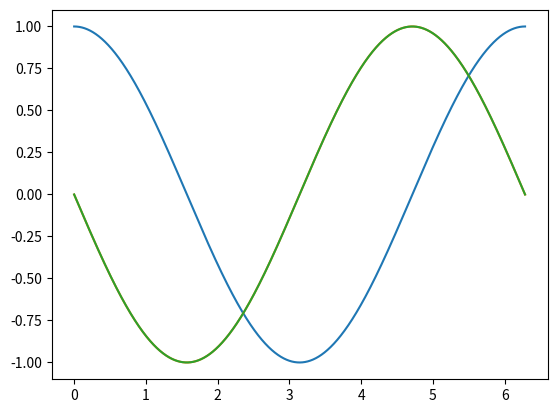
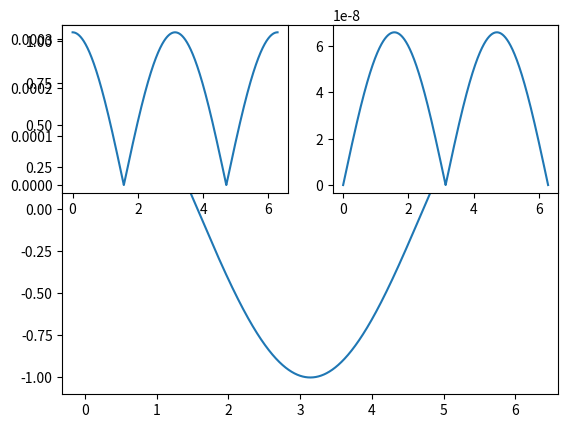
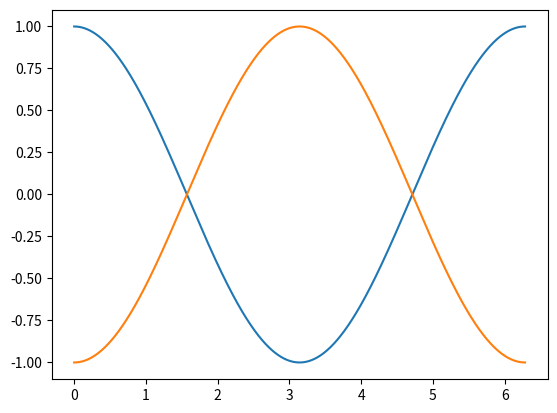
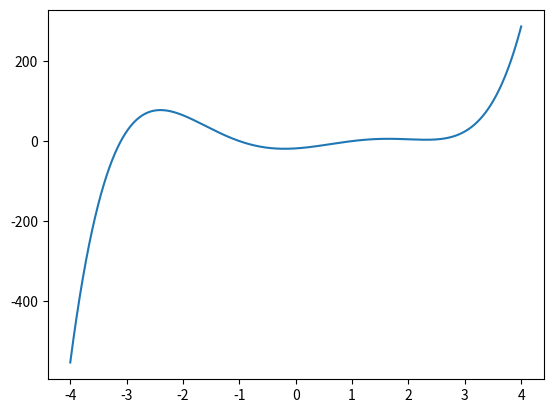

Source code (Python) for these figures, in order:
#EJERCICIO 1

#Este ejercicio busca que usted implemente correctamente dos métodos de derivación numérica: forward difference y central difference.
#Pruebe distintos valores de h (que equivale a distintos valores de M).

import numpy as np
import matplotlib.pylab as plt

# Función a derivar
def funcion(x1):
    	return np.cos(x1)

#El intervalo de integración es de 0 a 2pi.
#Divida el intervalo de integración en M secciones para calcular sus derivadas.
#pruebe distintos valores de M

# paso 1: use linespace (ver documentación: https://numpy.org/doc/stable/reference/generated/numpy.linspace.html)
# para hacer el arreglo de su intervalo en x
M=9999
a=0
b=2.0*np.pi

x = np.linspace(a, b, M)

#paso 2: genere el arreglo de valores de su función fx:

fx = funcion(x)

#1) grafique su función para verificar que hizo bien los pasos anteriores

import matplotlib.pyplot as plt

plt.plot(x,fx)
#plt.show()

# 2a). Implemente el algoritmo que le permita calcular la derivada de la función para los puntos en el intervalo 0 a 2pi usando forward difference.

h = (b-a)/(M-1)

def deriv_forward(y):
	return (funcion(y+h)-funcion(y))/h

fx_prime_forward = deriv_forward(x)

# 2b). Implemente el algoritmo que le permita calcular la derivada de la función para los puntos en el intervalo 0 a 2pi usando diferencia central.

def deriv_central(y):
	return (funcion(y+h)-funcion(y-h))/(2*h)

fx_prime_central = deriv_central(x)

# 2c). Haga una gráfica de la función y sus derivadas obtenidas usando los dos métodos antes mencionados.

plt.plot(x, fx_prime_forward)
plt.plot(x, fx_prime_central)
plt.show()

# 2d). Haga una grafica con dos subplots (uno por cada metodo) del error |(valor numérico - valor analitico) en el intervalo.

fx_prime_analitic = -np.sin(x)

err_forward = np.abs(fx_prime_forward-fx_prime_analitic)
err_central = np.abs(fx_prime_central-fx_prime_analitic)

plt.plot(x, fx)
plt.subplot(2, 2, 1)
plt.plot(x, err_forward)
plt.subplot(2, 2, 2)
plt.plot(x, err_central)
plt.show()

# 2e). Implemente el algoritmo que le permita calcular la segunda derivada de la función en el intervalo 0 a 2pi. Haga una gráfica de la función y su segunda derivada.

def second_deriv(y):
	return (funcion(y+h)+funcion(y-h)-2*funcion(y))/(h**2)

fx_second_prime = second_deriv(x)

plt.plot(x, fx)
plt.plot(x, fx_second_prime)
plt.show()

# 3) (opcional si terminan el ejercicio 2) Repita el ejercicio anterior usando algunos de los métodos de las librerías de scipy
# https://docs.scipy.org/doc/scipy/tutorial/integrate.html

from scipy.differentiate import derivative

#fx_prime_scipy = derivative(fx, x)

#plt.plot(x, fx_prime_scipy)
#plt.show()

#EJERCICIO 2

# La idea de este ejercicio es que exploren la convergencia del método de Newton-Raphson para encontrar los ceros del siguiente polinomio:

def poli(x):
    	return  (x**5)-(1.7*x**4)-(10.0*x**3)+(20.0*x*x)+ (9.0*x)-18.0

# Para esto:
# 1a.)  Haga una grafica del polinomio en el intervalo [-4:4].

x_pol = np.linspace(-4, 4, M)
pol = poli(x_pol)

plt.plot(x_pol, pol)
plt.show()

# 1b.) Usando su implementación de Newton-Raphson, imprima el valor de una raíz x0_r del polinomio encontrada si usa como x_guess inicial el valor -2.35.
#Imprima el valor de x0_r encontrado y de f(x0_r)



# 1c.) Repita lo anterior para 1000 valores de x_guess generados aleatoriamente en el intervalo [-4:4].
#Cuente cuantas iteraciones necesita su codigo para encontrar una raiz x_r del polinomio (tal que $f(x_r) sea menor a 10^{-10} para cada x_guess.
#Haga una grafica (use un scatter) del numero de iteraciones en funcion del x_guess inicial.



# 1c.) Haga una grafica (use un scatter) de la raíz encontrada (en el eje y) en función del x_guess inicial (en el eje x).



# 1d.) Imprima un mensaje en donde explique por que cree que para ciertos valores de x_guess el numero de iteraciones necesarios para encontrar la raiz es mayor.
#Ademas haga un analisis y describa que pasa con los valores de x_r encontrados en esos puntos "problema" comprados con los encontrados para otros valores de x_guess.
